The GitHub repository C242-PS525/Capstone_Project_ML contains a labelled image folder "dataset-resize" with 16 categories: apple, avocado, banana, durian, guava, kiwi, langsat, mango, melon, orange, papaya, pineapple, rambutan, salak, water guava, watermelon. Examples follow, each with its label.

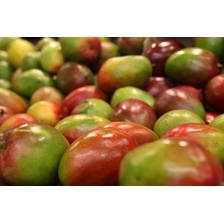
Label: mango

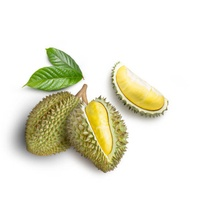
Label: durian

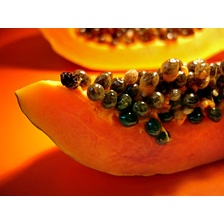
Label: papaya

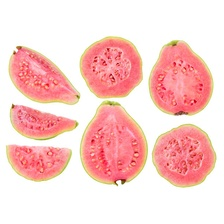
Label: guava

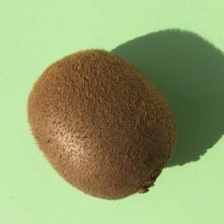
Label: kiwi

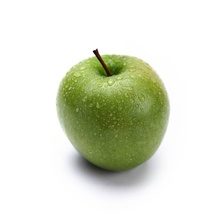
Label: apple
